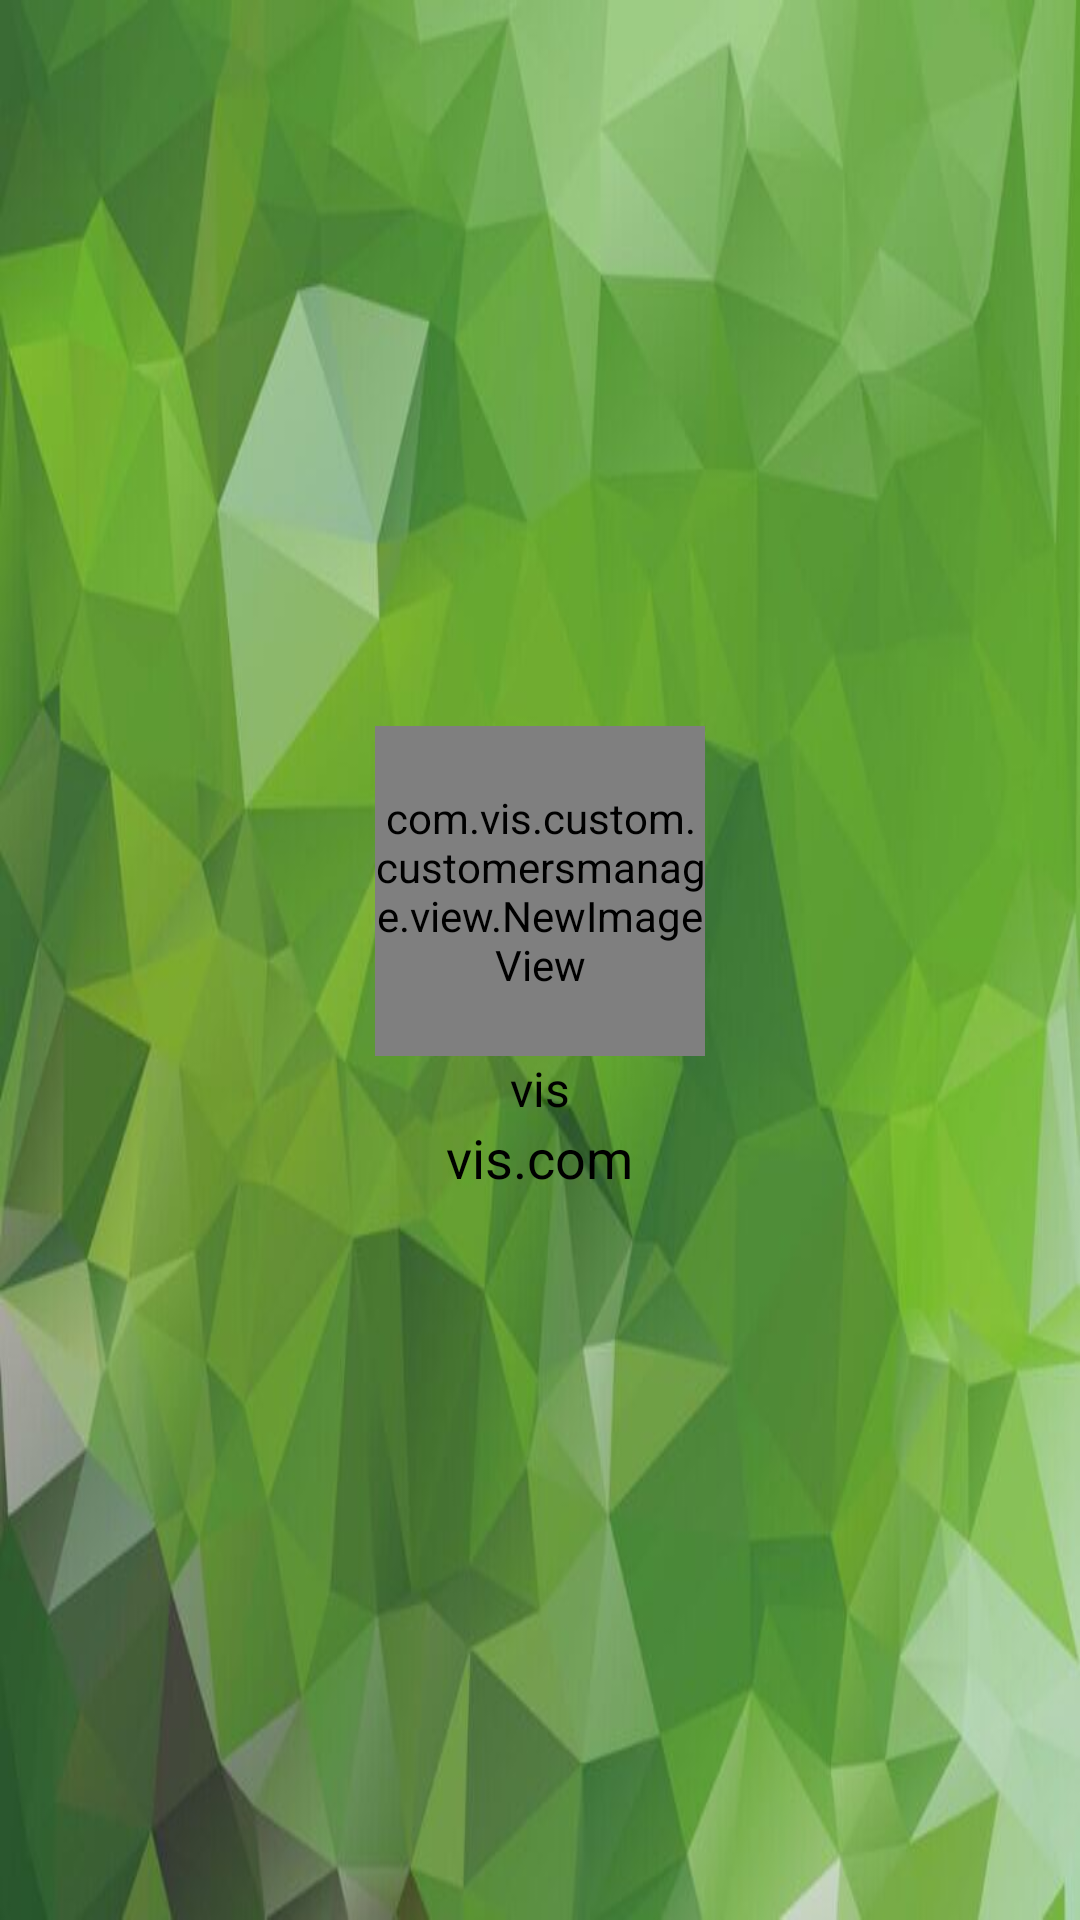

The Android layout XML behind this screen, and the referenced resources:
<!-- AndroidManifest.xml: application theme AppTheme1 -->
<!-- res/layout/header.xml -->
<?xml version="1.0" encoding="utf-8"?>
<LinearLayout xmlns:android="http://schemas.android.com/apk/res/android"
    android:layout_width="match_parent"
    android:layout_height="220dp"
    android:background="?attr/header"
    android:gravity="center"
    android:orientation="vertical"
    >

    <com.vis.custom.customersmanage.view.NewImageView

        android:id="@+id/id_header_face"
        android:layout_width="110dp"
        android:layout_height="110dp"
        android:scaleType="fitXY"
        android:src="?attr/ic_launcher"
        />

    <TextView
        android:id="@+id/id_header_authorname"
        android:layout_width="wrap_content"
        android:layout_height="wrap_content"
        android:text="@string/name"
        android:textColor="@android:color/black"
        android:textSize="16sp"
        />

    <TextView
        android:id="@+id/id_header_url"
        android:layout_width="wrap_content"
        android:layout_height="wrap_content"
        android:text="@string/url"
        android:textColor="@android:color/black"
        android:textSize="18sp"
        />


</LinearLayout>
<!-- resources referenced by this layout -->
<resources>
  <string name="name">vis</string>
  <string name="url">vis.com</string>
  <style name="AppTheme1" parent="AppTheme">
          
          <item name="colorPrimary">@color/colorPrimary1</item>
          <item name="colorPrimaryDark">@color/colorPrimaryDark1</item>
          <item name="colorAccent">@color/colorAccent1</item>
          <item name="header">@drawable/header</item>
          <item name="ic_launcher">@mipmap/ic_launcher</item>
          <item name="add">@mipmap/add</item>
          <item name="windowActionBar">false</item>
          <item name="windowNoTitle">true</item>
      </style>
  <style name="AppTheme" parent="Theme.AppCompat.Light">
          
          <item name="colorPrimary">@color/colorPrimary</item>
          <item name="colorPrimaryDark">@color/colorPrimaryDark</item>
          <item name="colorAccent">@color/colorAccent</item>
          <item name="header">@drawable/header1</item>
          <item name="ic_launcher">@mipmap/ic_launcher1</item>
          <item name="add">@mipmap/add1</item>
  
          <item name="windowActionBar">false</item>
           <item name="windowNoTitle">true</item>
      </style>
  <color name="colorPrimary1">#0f7b45</color>
  <color name="colorPrimaryDark1">#049924</color>
  <color name="colorAccent1">#FF4081</color>
  <!-- drawable header: jpg bitmap (drawable, 35376 bytes) -->
  <color name="colorPrimary">#09115e</color>
  <color name="colorPrimaryDark">#192793</color>
  <color name="colorAccent">#cf40ff</color>
  <!-- drawable header1: jpg bitmap (drawable, 42997 bytes) -->
</resources>
